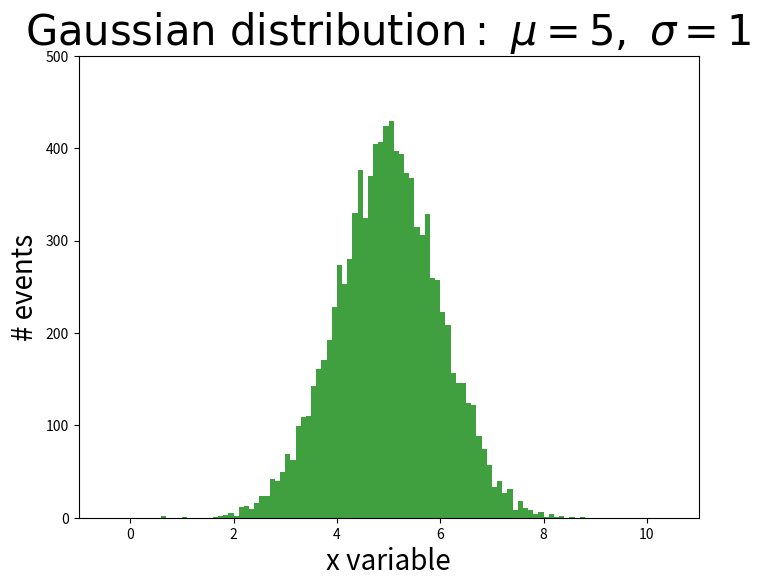

This chart was generated by the following Python code:
#!/usr/bin/env python

################################################################################
# Make a histogram and plot it on a figure (TCanvas).
################################################################################

################################################################################
# Import the standard libraries in the accepted fashion.
################################################################################
from math import *
import numpy as np
import matplotlib.pyplot as plt
import matplotlib.mlab as mlab

################################################################################
# main
################################################################################
def main():
    
    ############################################################################
    # Make a figure on which to plot stuff.
    # This would be the same as making a TCanvas object.
    ############################################################################
    fig1 = plt.figure(figsize=(8,6),dpi=100,facecolor='w',edgecolor='k')

    ############################################################################
    # Now divide of the figure as if we were making a bunch of TPad objects.
    # These are called ``subplots".
    #
    # Usage is XYZ: X=how many rows to divide.
    #               Y=how many columns to divide.
    #               Z=which plot to plot based on the first being '1'.
    # So '111' is just one plot on the main figure.
    ############################################################################
    subplot = fig1.add_subplot(1,1,1)

    ############################################################################
    # Generate values drawn from a normal (Gaussian) distribution.
    ############################################################################
    mean = 5.0
    sigma = 1.0
    values = np.random.normal(mean,sigma,10000)

    ############################################################################
    # Histogram of the data.
    # Note that we histogram by calling a member function of the subplot.
    #
    # The return values in this example are:
    #
    # nentries_per_bin: The number of entries in each bin of the historam.
    #                   This is just a list of integers.
    #
    # bins_edges: This is a list of floats that contains the low-edge of the 
    #             bins, plus one more entry for the high-edge of the 
    #             highest bin.
    #
    # patches: This is a list of the graphics objects (I think) that make up 
    #          the histogram.
    #       
    ############################################################################
    nentries_per_bin, bin_edges, patches = subplot.hist(values,bins=100,
            range=(0.0,10.0),facecolor='green',alpha=0.75,histtype='stepfilled')

    # Alternatively, one could just create the histogram object, and worry about 
    # associating it with a subplot at a later time.
    '''
    h = plt.hist(values,bins=10,range=(0.0,10.0),facecolor='green',alpha=0.75,
            histtype='stepfilled')
    '''

    ############################################################################
    # Let's format this histogram. 
    # Note that we will do this by changing the values on the subplot (Axes), 
    # not the histogram object.
    ############################################################################
    subplot.set_xlim(-1,11)
    subplot.set_ylim(0,500)
    
    subplot.set_xlabel('x variable',fontsize=20)
    subplot.set_ylabel('# events',fontsize=20)
    
    # Note that we can easily include Latex code
    subplot.set_title(r'$\mathrm{Gaussian\ distribution:}\ \mu=5,\ \sigma=1$',fontsize=30)

    # Need this command to display the figure.
    plt.show()

################################################################################
# Top-level script evironment
################################################################################
if __name__ == "__main__":
    main()
